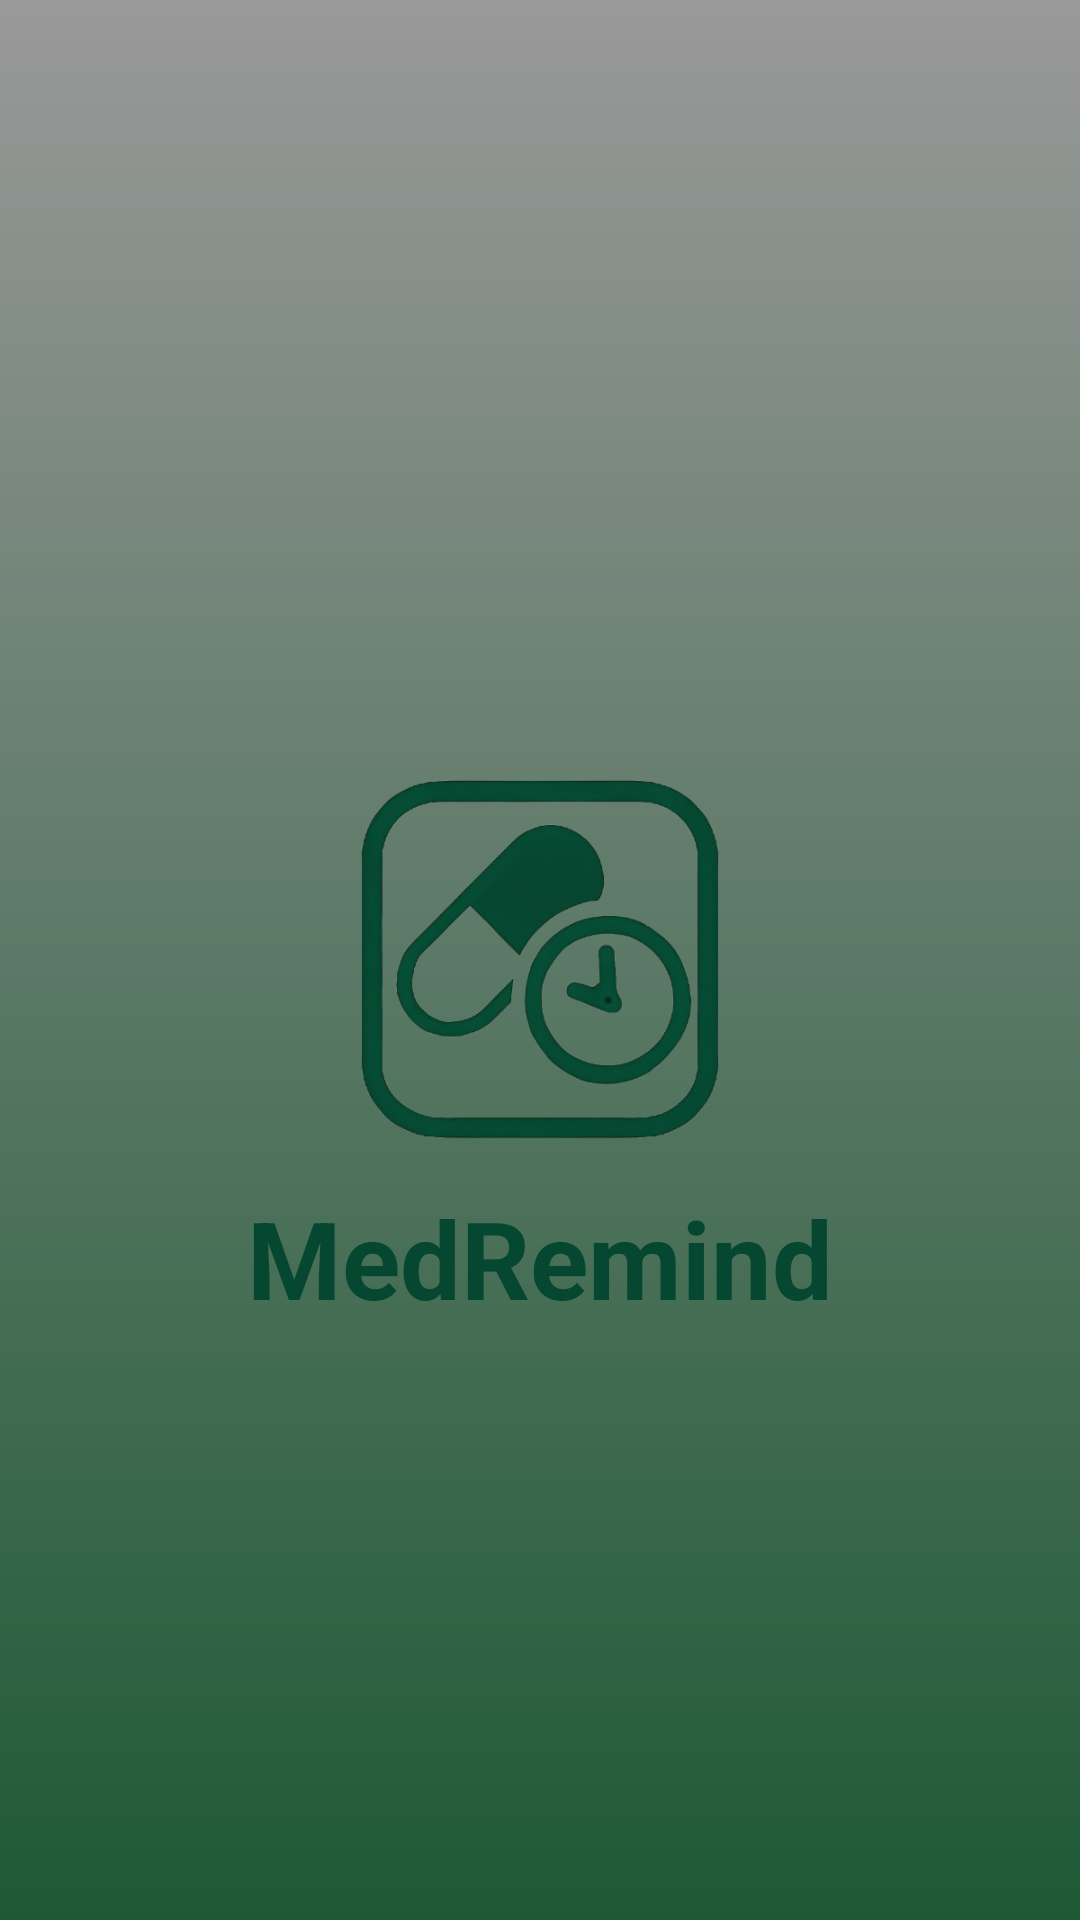

This screen was rendered from an Android layout file. Write that file and the resources it references.
<!-- AndroidManifest.xml: application theme Theme.MedRemind -->
<!-- res/layout/activity_splash.xml -->
<?xml version="1.0" encoding="utf-8"?>
<RelativeLayout
    xmlns:android="http://schemas.android.com/apk/res/android"
    xmlns:app="http://schemas.android.com/apk/res-auto"
    xmlns:tools="http://schemas.android.com/tools"
    android:layout_width="match_parent"
    android:layout_height="match_parent"
    android:background="@drawable/gradient_background"
    tools:context=".MainActivity">

    <ImageView
        android:id="@+id/icon"
        android:layout_width="150dp"
        android:layout_height="150dp"
        android:src="@drawable/icon_tes"
        android:layout_centerInParent="true"
        />

    <TextView
        android:layout_width="wrap_content"
        android:layout_height="wrap_content"
        android:text="MedRemind"
        android:textSize="36sp"
        android:textColor="@color/green"
        android:textStyle="bold"
        android:layout_below="@id/icon"
        android:layout_centerInParent="true"/>

</RelativeLayout>
<!-- resources referenced by this layout -->
<resources>
  <color name="green">#064731</color>
  <!-- drawable gradient_background (drawable) -->
  <shape xmlns:android="http://schemas.android.com/apk/res/android">
      <gradient
          android:startColor="#1E5934"
          android:endColor="#999999"
          android:angle="90" />
  </shape>
  <!-- drawable icon_tes: jpg bitmap (drawable, 125538 bytes) -->
  <style name="Theme.MedRemind" parent="Base.Theme.MedRemind" />
  <style name="Base.Theme.MedRemind" parent="Theme.Material3.DayNight.NoActionBar">
          
          
      </style>
</resources>
